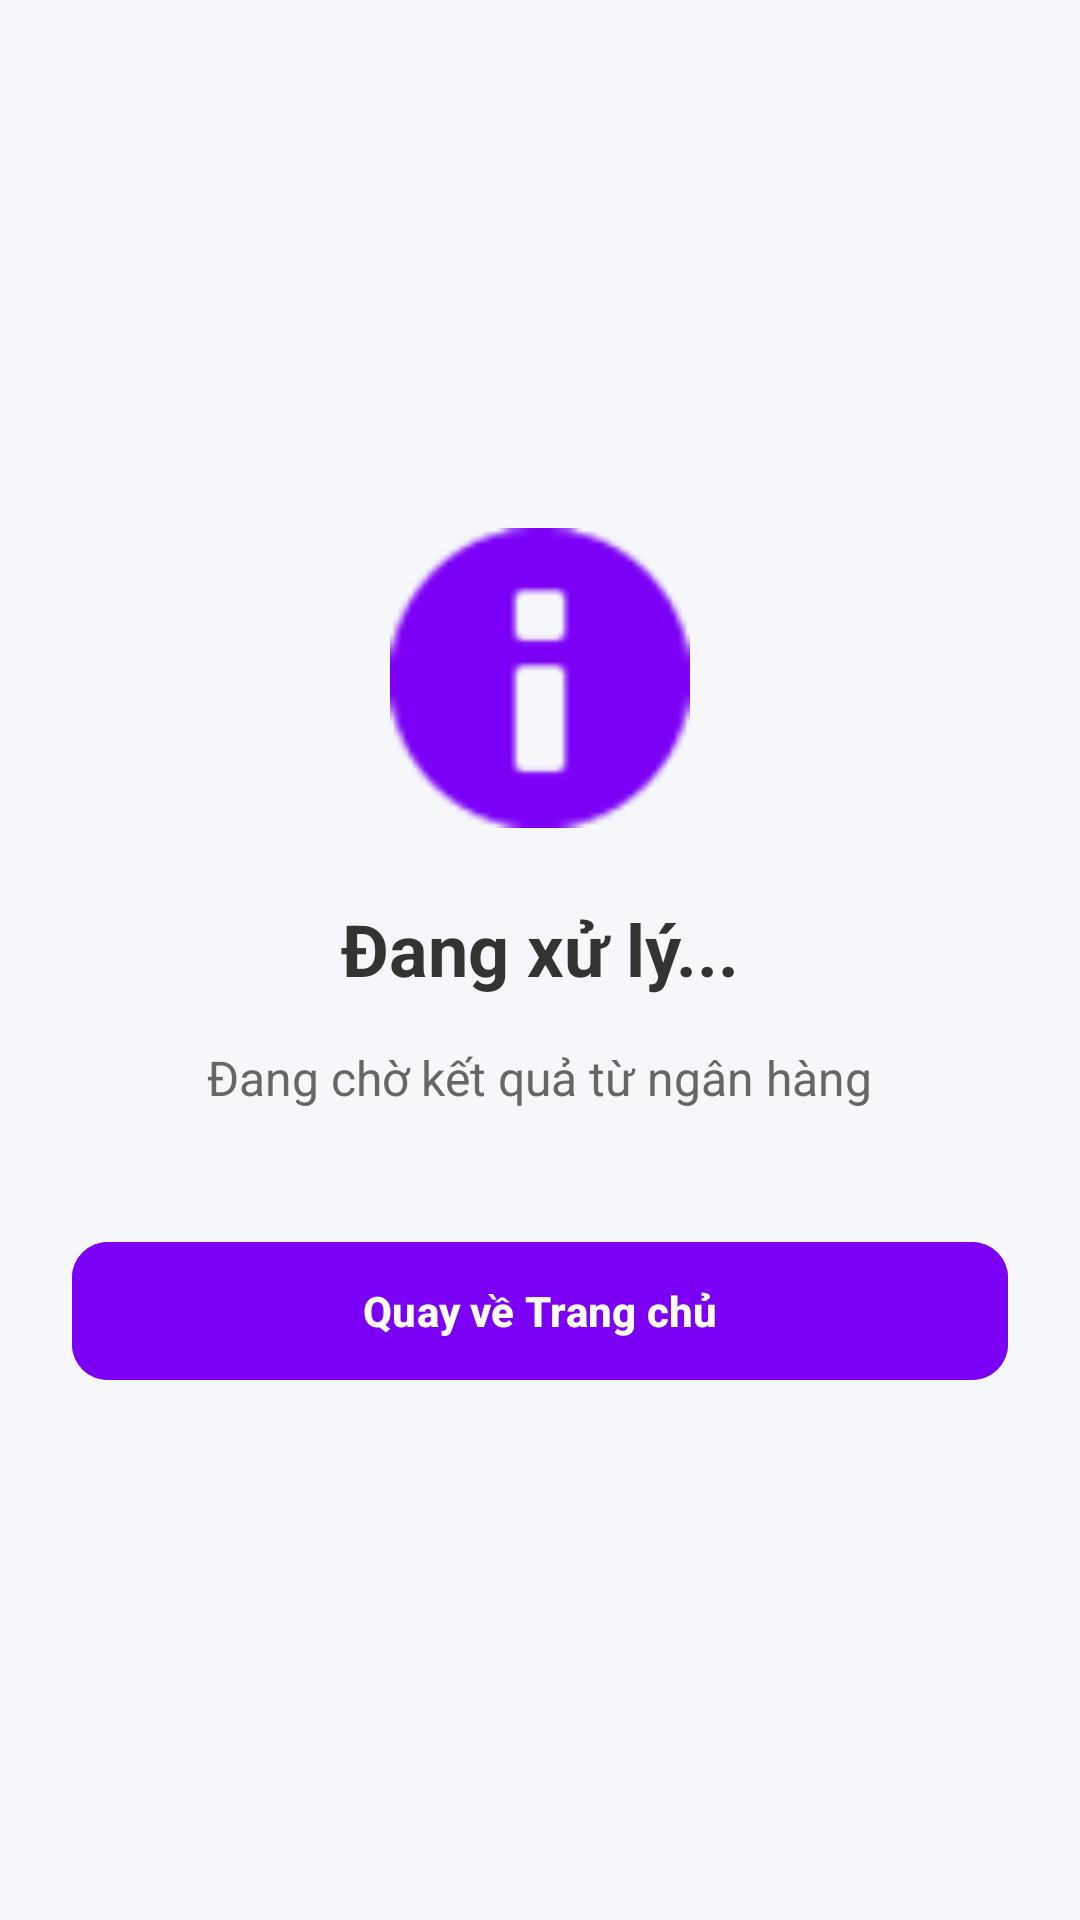

The Android layout XML behind this screen, and the referenced resources:
<!-- AndroidManifest.xml: application theme Theme.Flightbookingapp -->
<!-- res/layout/activity_payment_result.xml -->
<?xml version="1.0" encoding="utf-8"?>
<LinearLayout xmlns:android="http://schemas.android.com/apk/res/android"
    xmlns:app="http://schemas.android.com/apk/res-auto"
    android:layout_width="match_parent"
    android:layout_height="match_parent"
    android:orientation="vertical"
    android:gravity="center"
    android:padding="24dp"
    android:background="#F5F7FA">

    <ImageView
        android:id="@+id/ivStatusIcon"
        android:layout_width="100dp"
        android:layout_height="100dp"
        android:layout_marginBottom="24dp"
        android:src="@android:drawable/ic_dialog_info"
        app:tint="#7C00F6" />

    <TextView
        android:id="@+id/tvPaymentStatus"
        android:layout_width="wrap_content"
        android:layout_height="wrap_content"
        android:text="Đang xử lý..."
        android:textSize="24sp"
        android:textStyle="bold"
        android:textColor="#333333"
        android:layout_marginBottom="16dp"/>

    <TextView
        android:id="@+id/tvPaymentMessage"
        android:layout_width="wrap_content"
        android:layout_height="wrap_content"
        android:text="Đang chờ kết quả từ ngân hàng"
        android:textSize="16sp"
        android:textColor="#666666"
        android:textAlignment="center"
        android:layout_marginBottom="40dp"/>

    <LinearLayout
        android:id="@+id/layoutFailedActions"
        android:layout_width="match_parent"
        android:layout_height="wrap_content"
        android:orientation="horizontal"
        android:weightSum="2"
        android:visibility="gone"
        android:layout_marginBottom="16dp">

        <com.google.android.material.button.MaterialButton
            android:id="@+id/btnRetry"
            style="@style/Widget.MaterialComponents.Button.OutlinedButton"
            android:layout_width="0dp"
            android:layout_height="54dp"
            android:layout_weight="1"
            android:layout_marginEnd="8dp"
            android:text="Thử lại"
            android:textColor="#7C00F6"
            app:strokeColor="#7C00F6"
            app:cornerRadius="12dp"/>

        <com.google.android.material.button.MaterialButton
            android:id="@+id/btnCheckStatus"
            style="@style/Widget.MaterialComponents.Button.OutlinedButton"
            android:layout_width="0dp"
            android:layout_height="54dp"
            android:layout_weight="1"
            android:layout_marginStart="8dp"
            android:text="Kiểm tra lại"
            android:textColor="#FF9800"
            app:strokeColor="#FF9800"
            app:cornerRadius="12dp"/>
    </LinearLayout>

    <com.google.android.material.button.MaterialButton
        android:id="@+id/btnGoHome"
        android:layout_width="match_parent"
        android:layout_height="54dp"
        android:backgroundTint="#7C00F6"
        android:textColor="#FFFFFF"
        android:textStyle="bold"
        android:text="Quay về Trang chủ"
        app:cornerRadius="12dp" />

</LinearLayout>
<!-- resources referenced by this layout -->
<resources>
  <style name="Theme.Flightbookingapp" parent="Base.Theme.Flightbookingapp" />
  <style name="Base.Theme.Flightbookingapp" parent="Theme.Material3.DayNight.NoActionBar">
          
          
      </style>
</resources>
